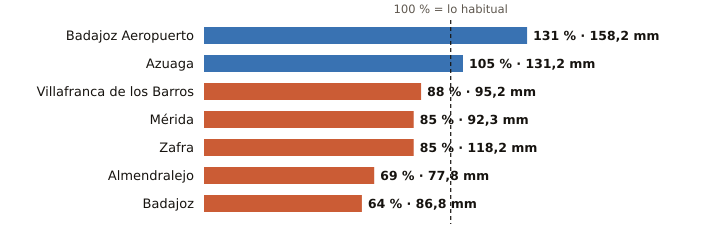

Data behind this chart, as committed beside it:
estacion, provincia, indicativo, mm_otono, referencia_mm, pct, periodo_referencia, hasta, hora
Badajoz Aeropuerto, Badajoz, 4452, 158.2, 121.2, 131, 1991-2020, 2026-11-16, 
Azuaga, Badajoz, 5473X, 131.2, 125.2, 105, 2003-2025, 2026-11-16, 
Villafranca de los Barros, Badajoz, 4395X, 95.2, 108.2, 88, 2008-2025, 2026-11-16, 
Mérida, Badajoz, 4410X, 92.3, 109.2, 85, 1991-2020, 2026-11-16, 
Zafra, Badajoz, 4427X, 118.2, 138.9, 85, 2003-2025, 2026-11-16, 
Almendralejo, Badajoz, 4436Y, 77.8, 113.3, 69, 2009-2025, 2026-11-16, 
Badajoz, Badajoz, 4478X, 86.8, 136.0, 64, 2002-2025, 2026-11-16, 
